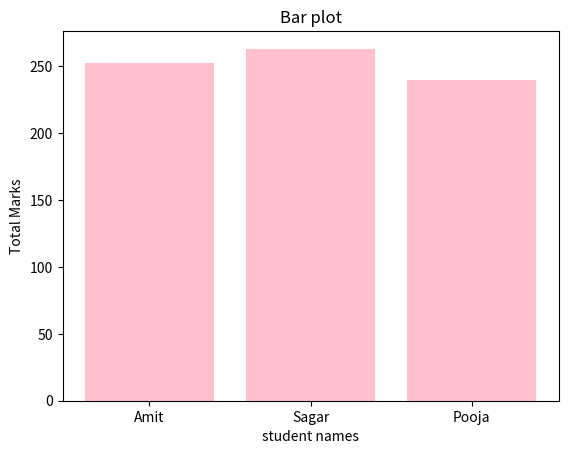

This chart was generated by the following Python code:
import pandas as pd 
import numpy as np 
import matplotlib.pyplot as plt

def main():

    data = {'Name':['Amit','Sagar','Pooja'],
    'Math':[85,90,78], 
    'Science':[92,88,80],
    'English':[75,85,82]}

    line = "*"*50

    df = pd.DataFrame(data)
    print(df) 
    print(line)

    df['Total'] = df['Math'] + df['Science'] + df['English']
    print(df)
    print(line)

 
    plt.bar(df['Name'], df['Total'], color='pink')

    plt.ylabel('Total Marks')
    plt.xlabel('student names')
    plt.title('Bar plot')
    plt.show()

if __name__ == "__main__":
    main()
